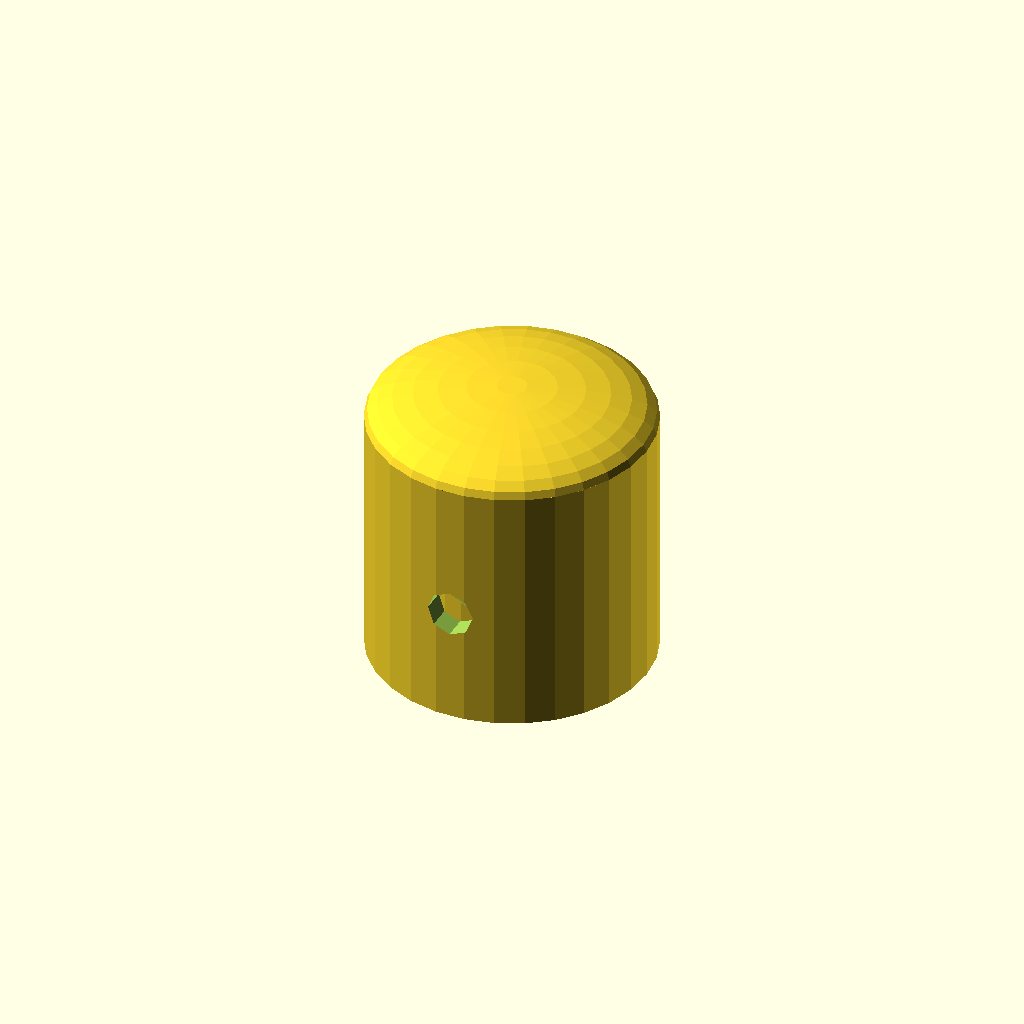
Cell 1: the model at its default parameters.
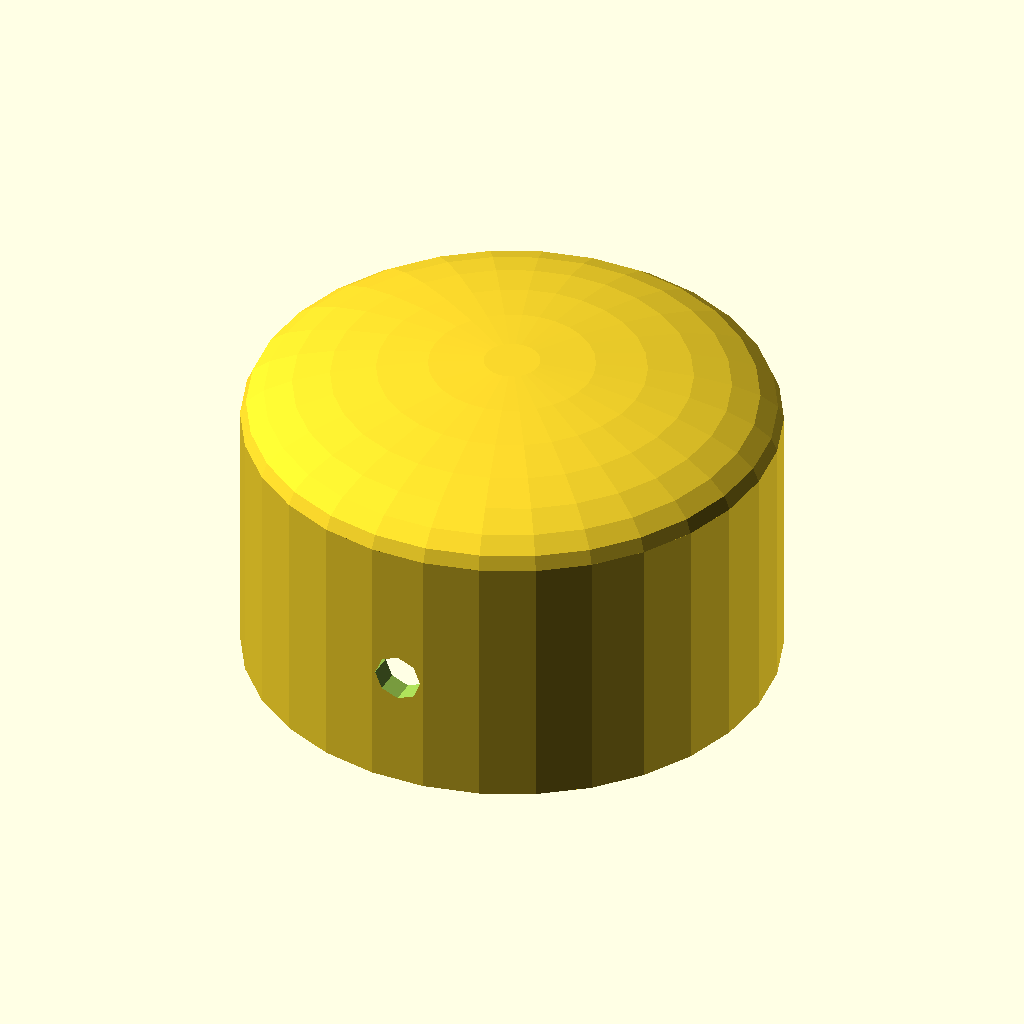
Cell 2: the same model with pipe_outer_d = 50.
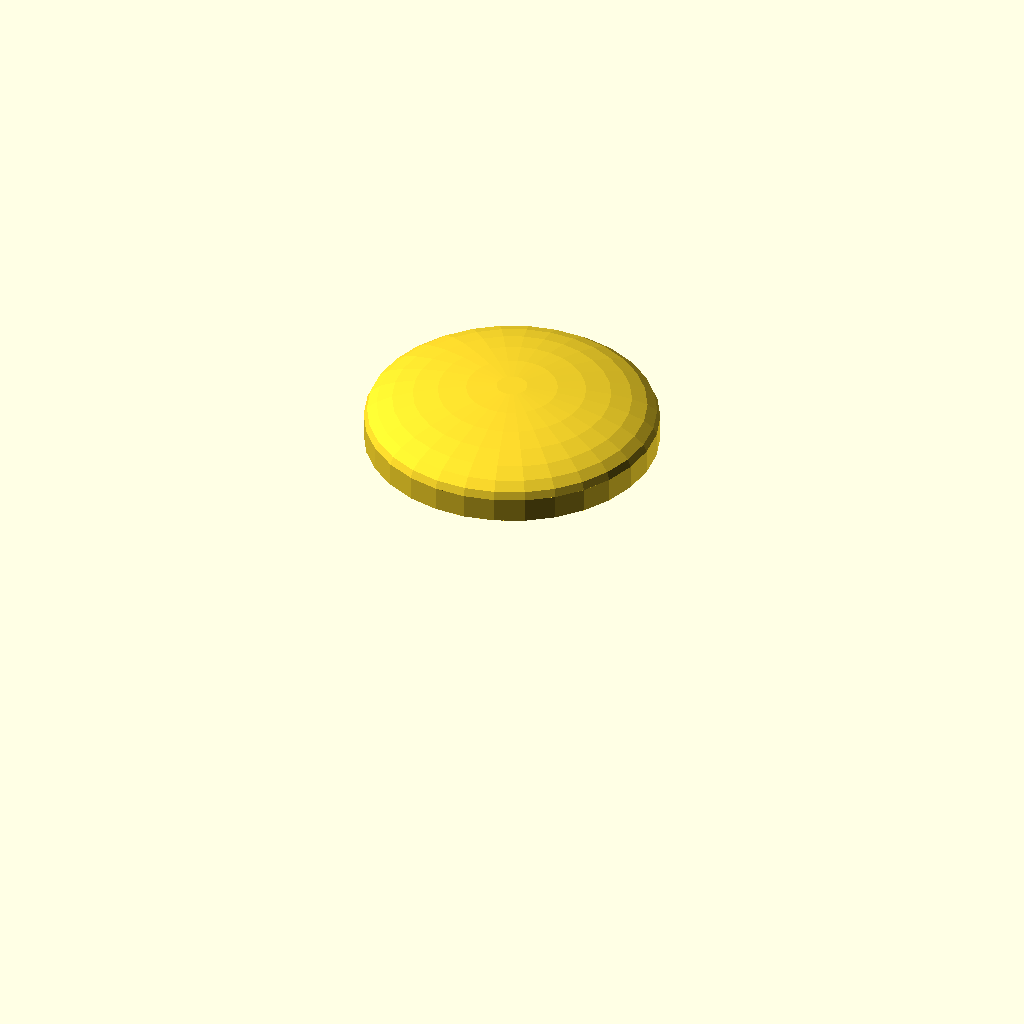
Cell 3: the same model with pipe_inner_d = 40.
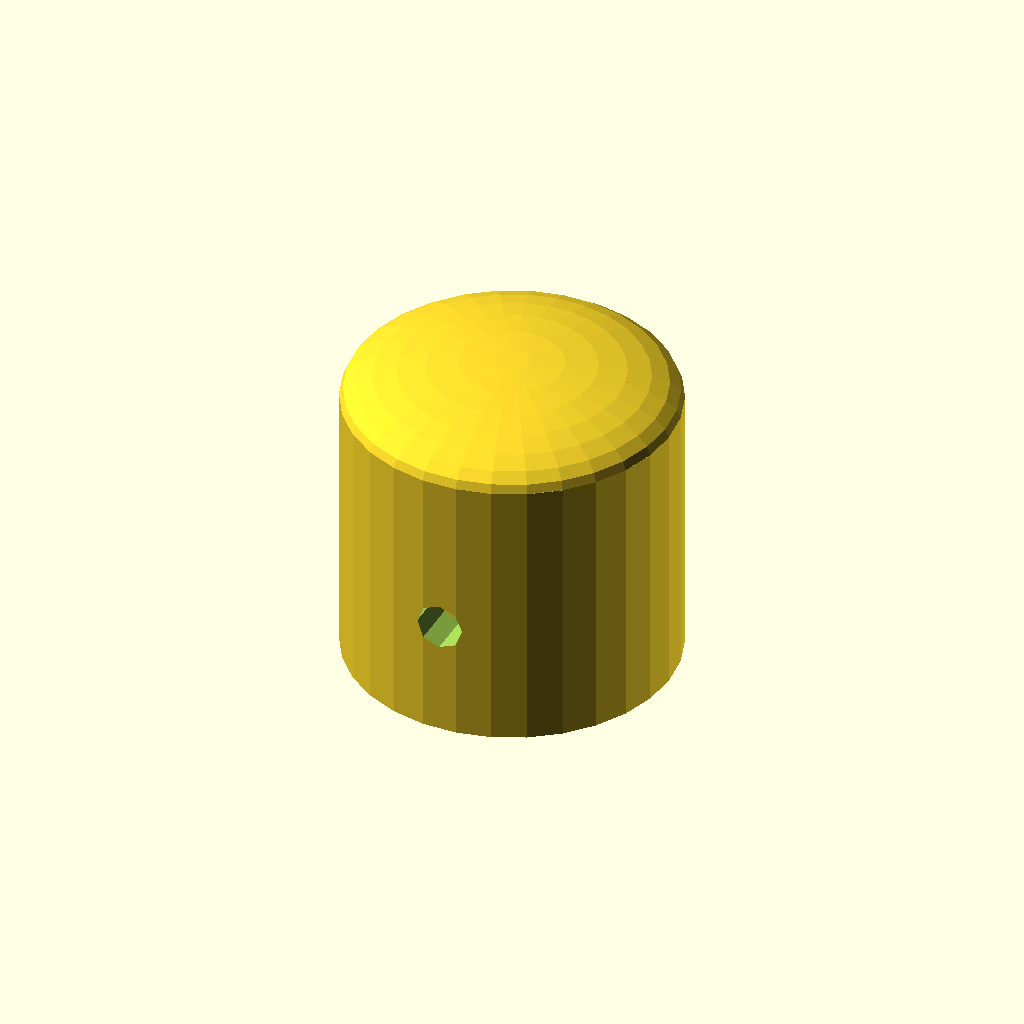
Cell 4: cap_thickness = 5 (everything else at default).
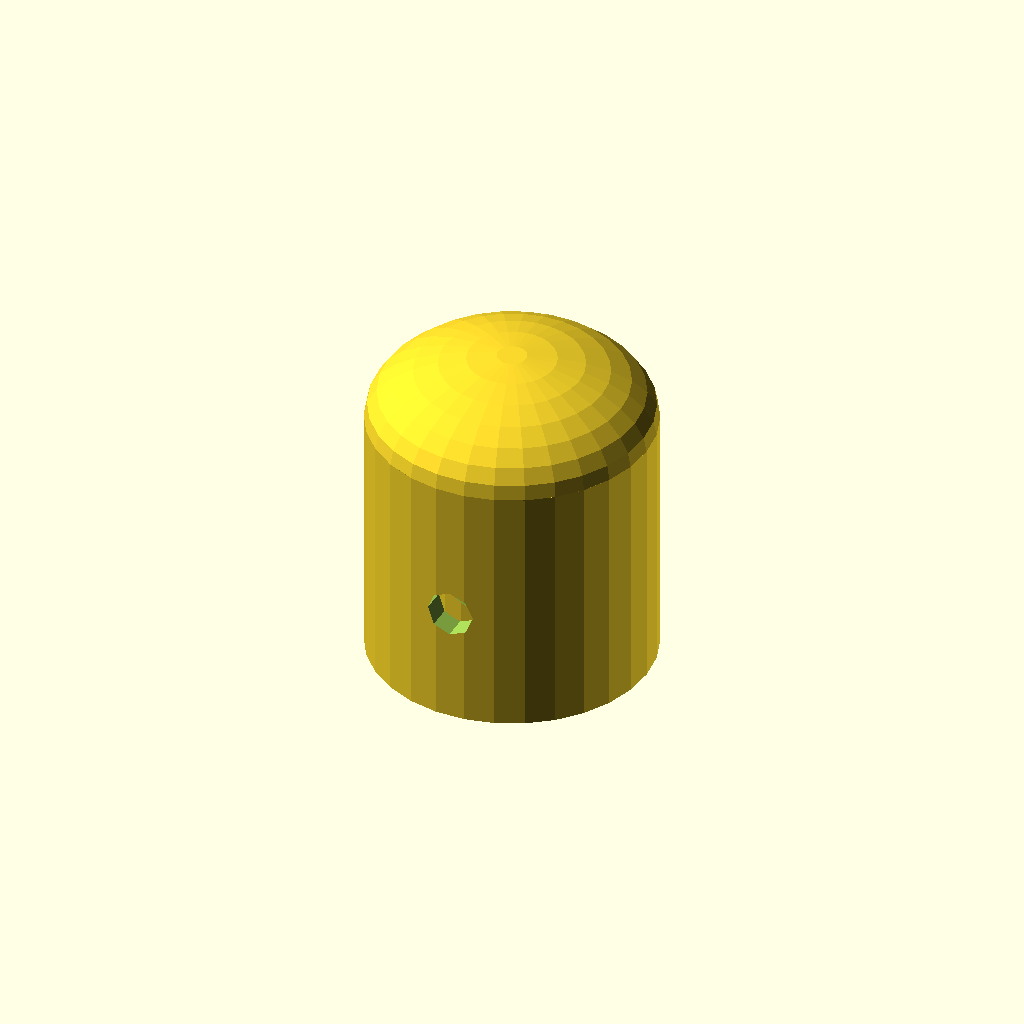
Cell 5: cap_roundness = 0.5 (everything else at default).
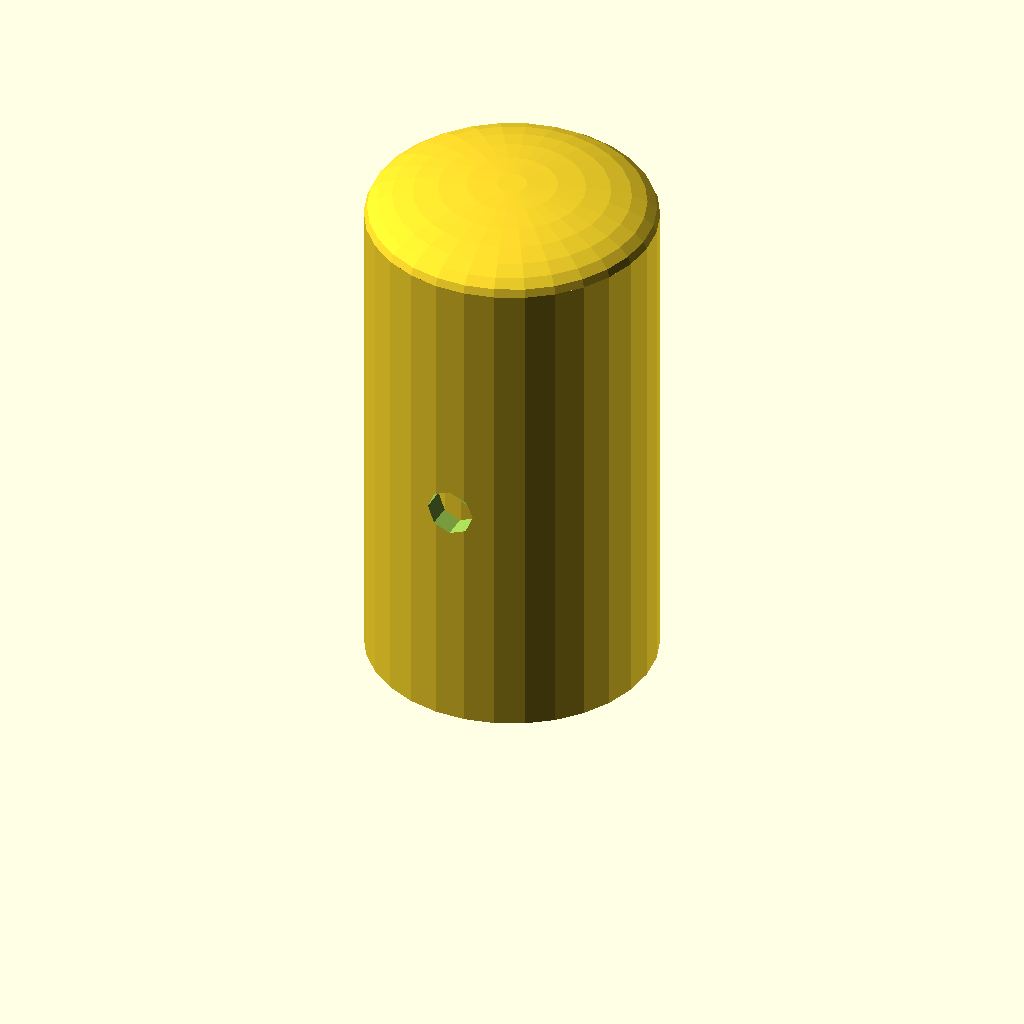
Cell 6: cap_length = 50 (everything else at default).
All cells are drawn from one camera (rotation 55°, 0°, 25°, orthographic, colour scheme Cornfield), so only the parameter changes between them.
Source of the model, linux/system/library/openscad/0051_Endcap_for_Pipe_or_Rod.scad:
// [FL_INDEX: keywords="openscad, 3d_parametric, Endcap_for_Pipe_or_Rod, csg_solid" | COT="Parametric OpenSCAD design from 3DCodeverse"]
// Title: Endcap for Pipe or Rod

// Pipe or Rod Endcap
// (c) 2013, Christopher "ScribbleJ" Jansen

// Pipe or Rod Outer Diameter
pipe_outer_d = 25;
// Pipe Inner Diameter -- Set to 0 for Rod
pipe_inner_d = 20;
// Minimum Thickness of Part
cap_thickness = 2.5;
// Roundness of Endcap -- Set 0 for Flat, 1 for Sphere, in-between for rounded.
cap_roundness = 0.25;
// Length of Endcap along Pipe or Rod
cap_length = 25;

// Number of Setscrew Holes -- 0 for None
setscrew_num = 1;
// Diameter of Setscrew Holes
setscrew_d = 5;


difference()
{
  union()
  {
    cylinder(r=pipe_outer_d/2 + cap_thickness, h=cap_length + cap_thickness);
    if(cap_roundness > 0)
    {
      translate([0,0,cap_length + cap_thickness]) scale([1,1,cap_roundness]) sphere(r=pipe_outer_d/2 + cap_thickness);
    }
  }

  translate([0,0,-1])
  {
    cylinder(r=pipe_inner_d/2 - cap_thickness, h=cap_length+1);
  
    difference()
    {
      cylinder(r=pipe_outer_d/2, h=cap_length+1);
      cylinder(r=pipe_inner_d/2, h=cap_length+1);
    }
  }

  if(setscrew_num > 0)
  {
    for(x=[0:360/setscrew_num:setscrew_num*(360/setscrew_num)])
    {
      translate([0,0,cap_length/2]) rotate([90,0,x]) cylinder(r=setscrew_d/2, h=pipe_outer_d);
    }
  }
}
Parameter table extracted from the source (name, type, default, range or options):
pipe_outer_d: number, default 25
pipe_inner_d: number, default 20
cap_thickness: number, default 2.5
cap_roundness: number, default 0.25
cap_length: number, default 25
setscrew_num: number, default 1
setscrew_d: number, default 5
